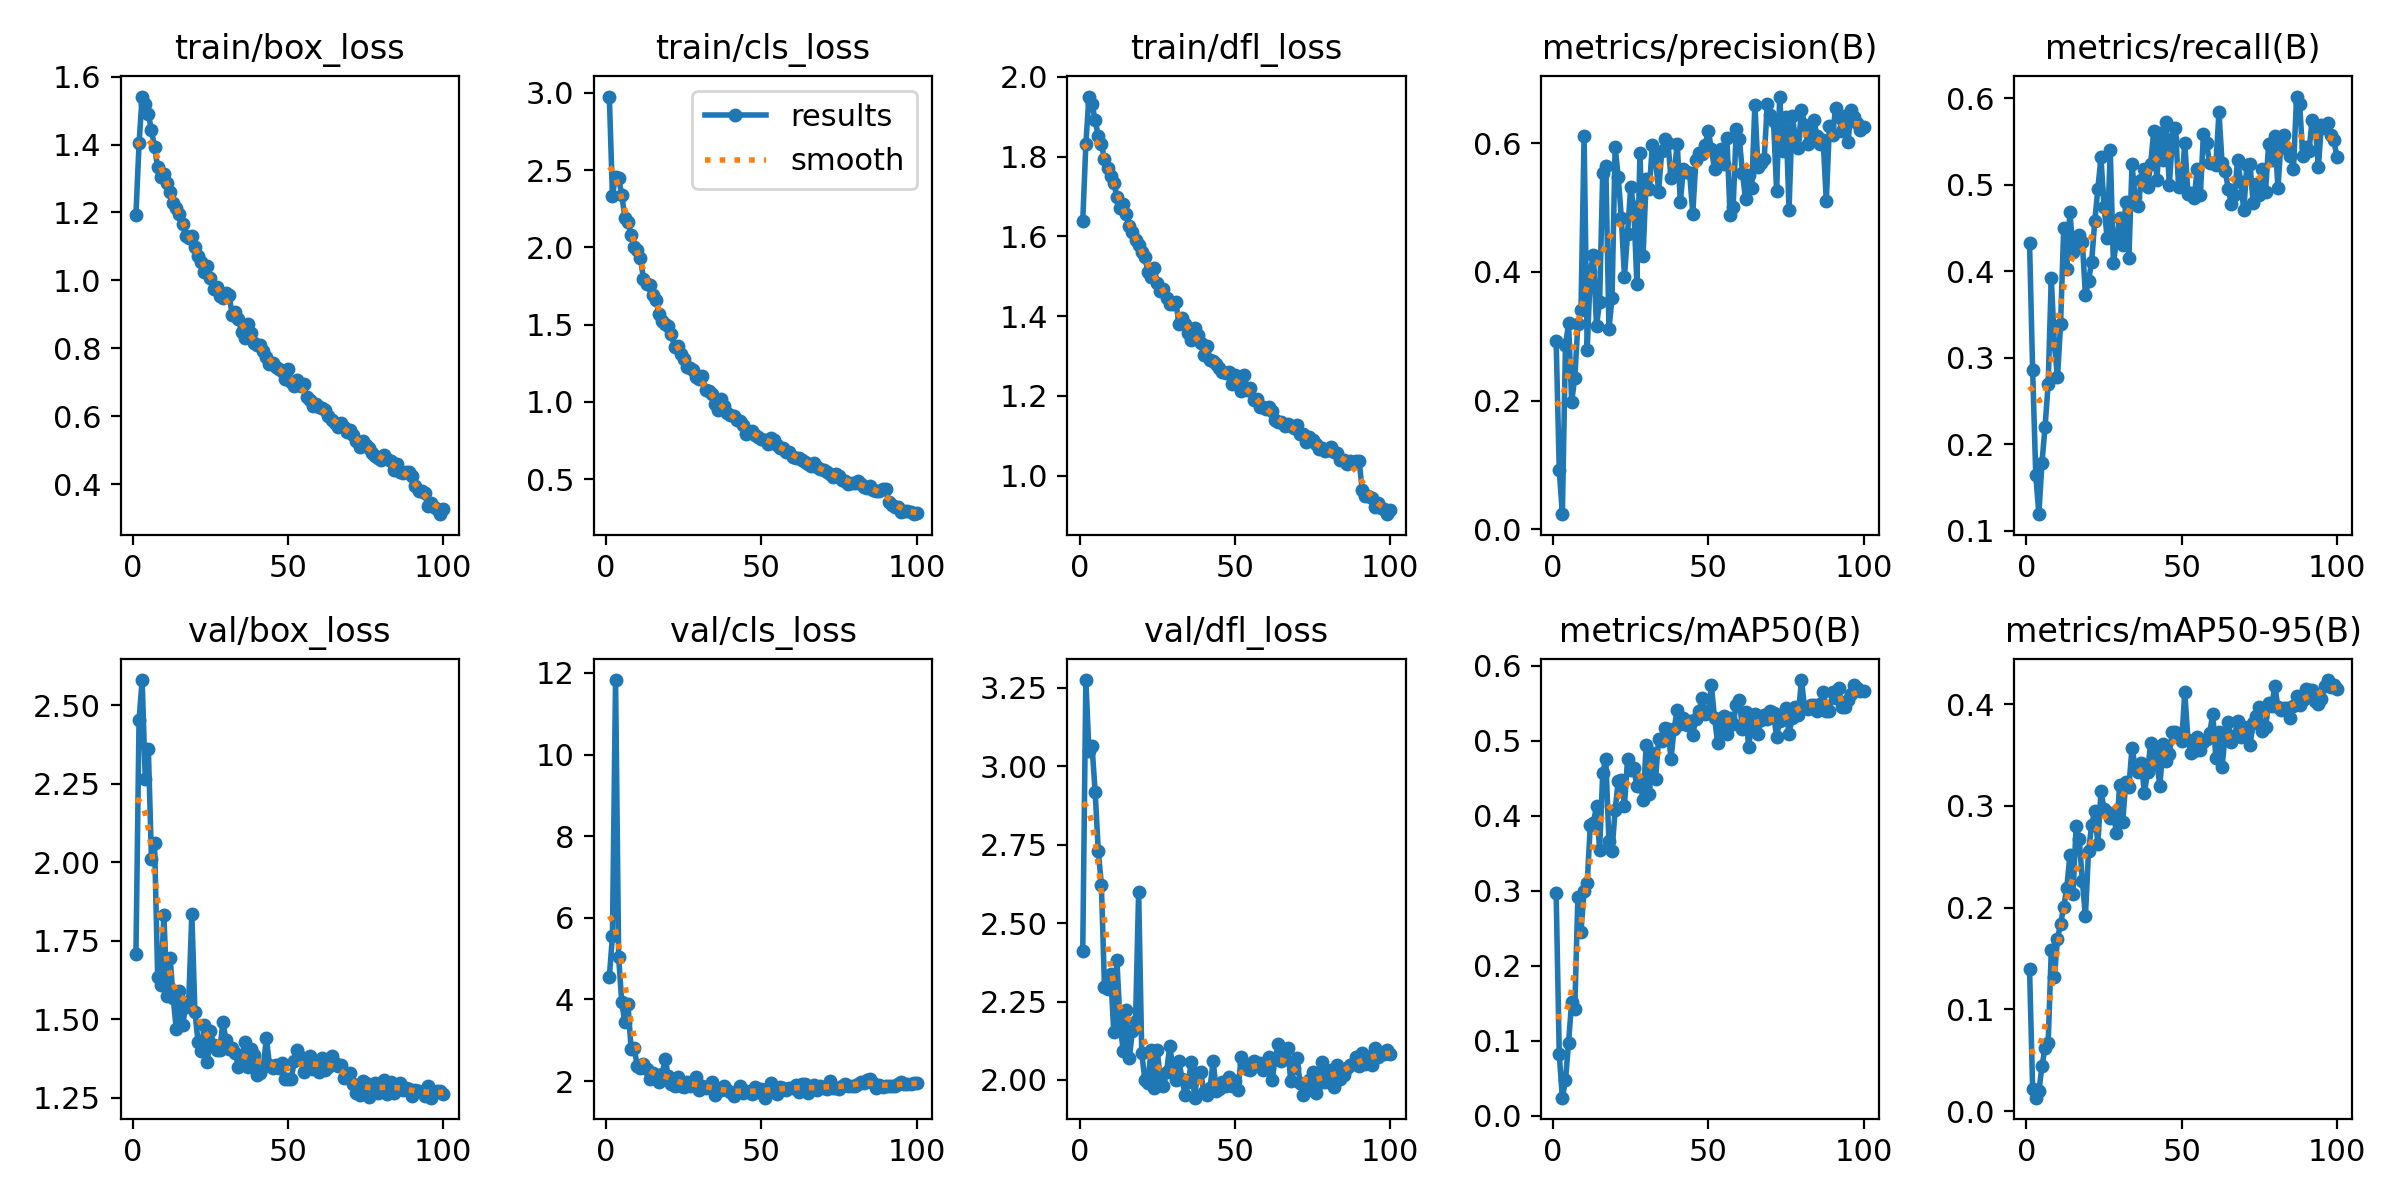

The data file committed next to this chart (first rows):
epoch, time, train/box_loss, train/cls_loss, train/dfl_loss, metrics/precision(B), metrics/recall(B), metrics/mAP50(B), metrics/mAP50-95(B), val/box_loss, val/cls_loss, val/dfl_loss, lr/pg0, lr/pg1, lr/pg2
1, 25.38, 1.193, 2.977, 1.637, 0.2932, 0.4324, 0.2971, 0.1399, 1.709, 4.558, 2.41, 0.0003636, 0.0003636, 0.0003636
2, 53.82, 1.403, 2.334, 1.83, 0.0921, 0.2854, 0.08254, 0.02156, 2.454, 5.553, 3.275, 0.0007267, 0.0007267, 0.0007267
3, 79.2, 1.541, 2.459, 1.95, 0.02336, 0.1647, 0.02435, 0.01321, 2.581, 11.83, 3.048, 0.001082, 0.001082, 0.001082
4, 103, 1.52, 2.45, 1.932, 0.2855, 0.1191, 0.04725, 0.01955, 2.265, 5.034, 3.064, 0.001078, 0.001078, 0.001078
5, 126, 1.489, 2.34, 1.891, 0.3197, 0.1785, 0.09772, 0.04403, 2.36, 3.928, 2.917, 0.001067, 0.001067, 0.001067
6, 148.7, 1.443, 2.193, 1.851, 0.1983, 0.2203, 0.1525, 0.06248, 2.01, 3.438, 2.731, 0.001056, 0.001056, 0.001056
7, 174.7, 1.392, 2.162, 1.831, 0.235, 0.2699, 0.1421, 0.06681, 2.061, 3.892, 2.623, 0.001045, 0.001045, 0.001045
8, 200.8, 1.333, 2.081, 1.795, 0.3188, 0.3925, 0.2922, 0.1583, 1.634, 2.797, 2.297, 0.001034, 0.001034, 0.001034
9, 226, 1.304, 2.004, 1.772, 0.3401, 0.3156, 0.2458, 0.1314, 1.611, 2.811, 2.289, 0.001023, 0.001023, 0.001023
10, 249.7, 1.314, 1.984, 1.752, 0.6113, 0.2774, 0.3005, 0.1696, 1.833, 2.373, 2.339, 0.001012, 0.001012, 0.001012
11, 273.8, 1.286, 1.929, 1.735, 0.2782, 0.3391, 0.31, 0.1842, 1.576, 2.311, 2.151, 0.001001, 0.001001, 0.001001
12, 298.3, 1.262, 1.798, 1.699, 0.3995, 0.4494, 0.3876, 0.2007, 1.696, 2.41, 2.381, 0.00099, 0.00099, 0.00099
13, 321.6, 1.228, 1.764, 1.671, 0.4257, 0.4028, 0.3909, 0.2197, 1.569, 2.301, 2.184, 0.000979, 0.000979, 0.000979
14, 346.6, 1.212, 1.758, 1.681, 0.3155, 0.4688, 0.4132, 0.2518, 1.468, 2.045, 2.094, 0.000968, 0.000968, 0.000968
15, 374.1, 1.196, 1.694, 1.656, 0.3537, 0.4222, 0.3551, 0.2139, 1.592, 2.206, 2.224, 0.000957, 0.000957, 0.000957
16, 398.1, 1.167, 1.657, 1.625, 0.5533, 0.4329, 0.4569, 0.2799, 1.481, 2.045, 2.071, 0.000946, 0.000946, 0.000946
17, 422.5, 1.131, 1.569, 1.61, 0.5641, 0.4414, 0.476, 0.2676, 1.541, 1.981, 2.156, 0.000935, 0.000935, 0.000935
18, 446, 1.126, 1.525, 1.592, 0.3109, 0.4335, 0.3662, 0.2264, 1.56, 2.173, 2.188, 0.000924, 0.000924, 0.000924
19, 469.9, 1.131, 1.502, 1.579, 0.3593, 0.3725, 0.3534, 0.1915, 1.837, 2.536, 2.6, 0.000913, 0.000913, 0.000913
20, 494.3, 1.097, 1.489, 1.561, 0.5944, 0.3885, 0.4078, 0.2561, 1.524, 2.115, 2.087, 0.000902, 0.000902, 0.000902
21, 518.5, 1.071, 1.439, 1.548, 0.5473, 0.411, 0.4467, 0.2809, 1.429, 1.924, 1.999, 0.000891, 0.000891, 0.000891
22, 543.1, 1.055, 1.356, 1.51, 0.4835, 0.4575, 0.4476, 0.2953, 1.4, 1.884, 1.991, 0.00088, 0.00088, 0.00088
23, 569.1, 1.024, 1.36, 1.499, 0.392, 0.495, 0.4138, 0.2626, 1.482, 2.094, 2.096, 0.000869, 0.000869, 0.000869
24, 600.6, 1.041, 1.308, 1.522, 0.4594, 0.5314, 0.476, 0.3145, 1.365, 1.87, 1.975, 0.000858, 0.000858, 0.000858
25, 625.3, 1.008, 1.277, 1.483, 0.5313, 0.474, 0.4607, 0.297, 1.462, 1.846, 2.096, 0.000847, 0.000847, 0.000847
26, 648.6, 0.9754, 1.229, 1.462, 0.5002, 0.438, 0.4632, 0.2939, 1.42, 1.979, 1.996, 0.000836, 0.000836, 0.000836
27, 672.1, 0.9796, 1.216, 1.469, 0.3815, 0.5397, 0.4397, 0.2884, 1.403, 1.89, 1.982, 0.000825, 0.000825, 0.000825
28, 695.8, 0.9528, 1.204, 1.445, 0.584, 0.409, 0.4456, 0.2932, 1.402, 1.97, 2.025, 0.000814, 0.000814, 0.000814
29, 718.4, 0.947, 1.164, 1.431, 0.4253, 0.4355, 0.4208, 0.2731, 1.491, 2.11, 2.107, 0.000803, 0.000803, 0.000803
30, 742.3, 0.9629, 1.148, 1.431, 0.5443, 0.4616, 0.4944, 0.321, 1.434, 1.775, 2.042, 0.000792, 0.000792, 0.000792
31, 769, 0.9554, 1.165, 1.436, 0.5288, 0.4307, 0.4286, 0.2844, 1.407, 1.884, 1.999, 0.000781, 0.000781, 0.000781
32, 796.7, 0.8983, 1.077, 1.38, 0.5976, 0.4795, 0.4833, 0.3238, 1.409, 1.83, 2.06, 0.00077, 0.00077, 0.00077
33, 821.1, 0.9059, 1.072, 1.396, 0.5745, 0.4156, 0.4493, 0.3191, 1.394, 1.858, 2.002, 0.000759, 0.000759, 0.000759
34, 844, 0.8862, 1.05, 1.381, 0.5247, 0.5234, 0.5019, 0.3572, 1.35, 1.975, 1.951, 0.000748, 0.000748, 0.000748
35, 867.4, 0.8473, 0.9859, 1.357, 0.5878, 0.4853, 0.4999, 0.3381, 1.367, 1.662, 1.994, 0.000737, 0.000737, 0.000737
36, 890.6, 0.8288, 0.9457, 1.341, 0.6057, 0.4757, 0.5166, 0.3339, 1.428, 1.792, 2.059, 0.000726, 0.000726, 0.000726
37, 913.1, 0.8707, 1.018, 1.37, 0.6006, 0.5052, 0.5152, 0.3427, 1.35, 1.794, 1.944, 0.000715, 0.000715, 0.000715
38, 936.8, 0.8463, 0.9755, 1.353, 0.545, 0.5176, 0.4763, 0.3126, 1.405, 1.88, 2.023, 0.000704, 0.000704, 0.000704
39, 963.3, 0.8142, 0.9264, 1.334, 0.5548, 0.4973, 0.5165, 0.3333, 1.386, 1.775, 2.024, 0.000693, 0.000693, 0.000693
40, 995.3, 0.8106, 0.9162, 1.303, 0.5982, 0.5237, 0.5414, 0.3616, 1.324, 1.736, 1.962, 0.000682, 0.000682, 0.000682
41, 1022, 0.8105, 0.9073, 1.325, 0.5091, 0.5619, 0.5223, 0.3518, 1.331, 1.64, 1.952, 0.000671, 0.000671, 0.000671
42, 1045, 0.7926, 0.8851, 1.291, 0.5604, 0.505, 0.5306, 0.3417, 1.348, 1.726, 1.976, 0.00066, 0.00066, 0.00066
43, 1069, 0.7744, 0.8764, 1.288, 0.555, 0.5599, 0.5206, 0.3201, 1.44, 1.874, 2.06, 0.000649, 0.000649, 0.000649
44, 1093, 0.7535, 0.8496, 1.281, 0.5531, 0.5286, 0.5259, 0.3609, 1.356, 1.712, 1.965, 0.000638, 0.000638, 0.000638
45, 1116, 0.7561, 0.7942, 1.269, 0.4905, 0.572, 0.5083, 0.344, 1.345, 1.746, 1.971, 0.000627, 0.000627, 0.000627
46, 1141, 0.7458, 0.8034, 1.261, 0.5732, 0.4992, 0.5298, 0.3512, 1.355, 1.73, 1.992, 0.000616, 0.000616, 0.000616
47, 1168, 0.7386, 0.8086, 1.257, 0.5844, 0.5527, 0.5393, 0.3726, 1.347, 1.694, 1.98, 0.0006051, 0.0006051, 0.0006051
48, 1197, 0.7314, 0.7862, 1.259, 0.5827, 0.5649, 0.557, 0.3727, 1.362, 1.847, 2.009, 0.0005941, 0.0005941, 0.0005941
49, 1221, 0.7094, 0.7722, 1.229, 0.5964, 0.4975, 0.5353, 0.3708, 1.309, 1.723, 1.981, 0.0005831, 0.0005831, 0.0005831
50, 1244, 0.7381, 0.7615, 1.253, 0.6183, 0.5012, 0.5371, 0.3635, 1.311, 1.817, 1.997, 0.0005721, 0.0005721, 0.0005721
51, 1266, 0.7014, 0.7549, 1.227, 0.5911, 0.5483, 0.5739, 0.4123, 1.31, 1.595, 1.967, 0.0005611, 0.0005611, 0.0005611
52, 1290, 0.6878, 0.7284, 1.211, 0.5597, 0.4895, 0.5306, 0.3652, 1.367, 1.809, 2.072, 0.0005501, 0.0005501, 0.0005501
53, 1312, 0.7071, 0.7648, 1.251, 0.5751, 0.4899, 0.4976, 0.3524, 1.403, 1.952, 2.056, 0.0005391, 0.0005391, 0.0005391
54, 1335, 0.6877, 0.753, 1.216, 0.5909, 0.4842, 0.5208, 0.3543, 1.379, 1.809, 2.034, 0.0005281, 0.0005281, 0.0005281
55, 1361, 0.6936, 0.7205, 1.22, 0.5683, 0.5179, 0.5333, 0.3679, 1.334, 1.688, 2.03, 0.0005171, 0.0005171, 0.0005171
56, 1392, 0.657, 0.7001, 1.19, 0.6072, 0.4877, 0.5091, 0.3547, 1.36, 1.853, 2.062, 0.0005061, 0.0005061, 0.0005061
57, 1417, 0.6471, 0.6993, 1.192, 0.4882, 0.5582, 0.5306, 0.3627, 1.385, 1.826, 2.049, 0.0004951, 0.0004951, 0.0004951
58, 1439, 0.6291, 0.6776, 1.171, 0.5006, 0.5479, 0.5225, 0.3659, 1.343, 1.794, 2.055, 0.0004841, 0.0004841, 0.0004841
59, 1462, 0.6344, 0.6775, 1.173, 0.6212, 0.5244, 0.5482, 0.3713, 1.361, 1.836, 2.032, 0.0004731, 0.0004731, 0.0004731
60, 1485, 0.6257, 0.6411, 1.167, 0.6064, 0.5249, 0.5543, 0.3906, 1.333, 1.823, 2.037, 0.0004621, 0.0004621, 0.0004621
... 40 more rows
